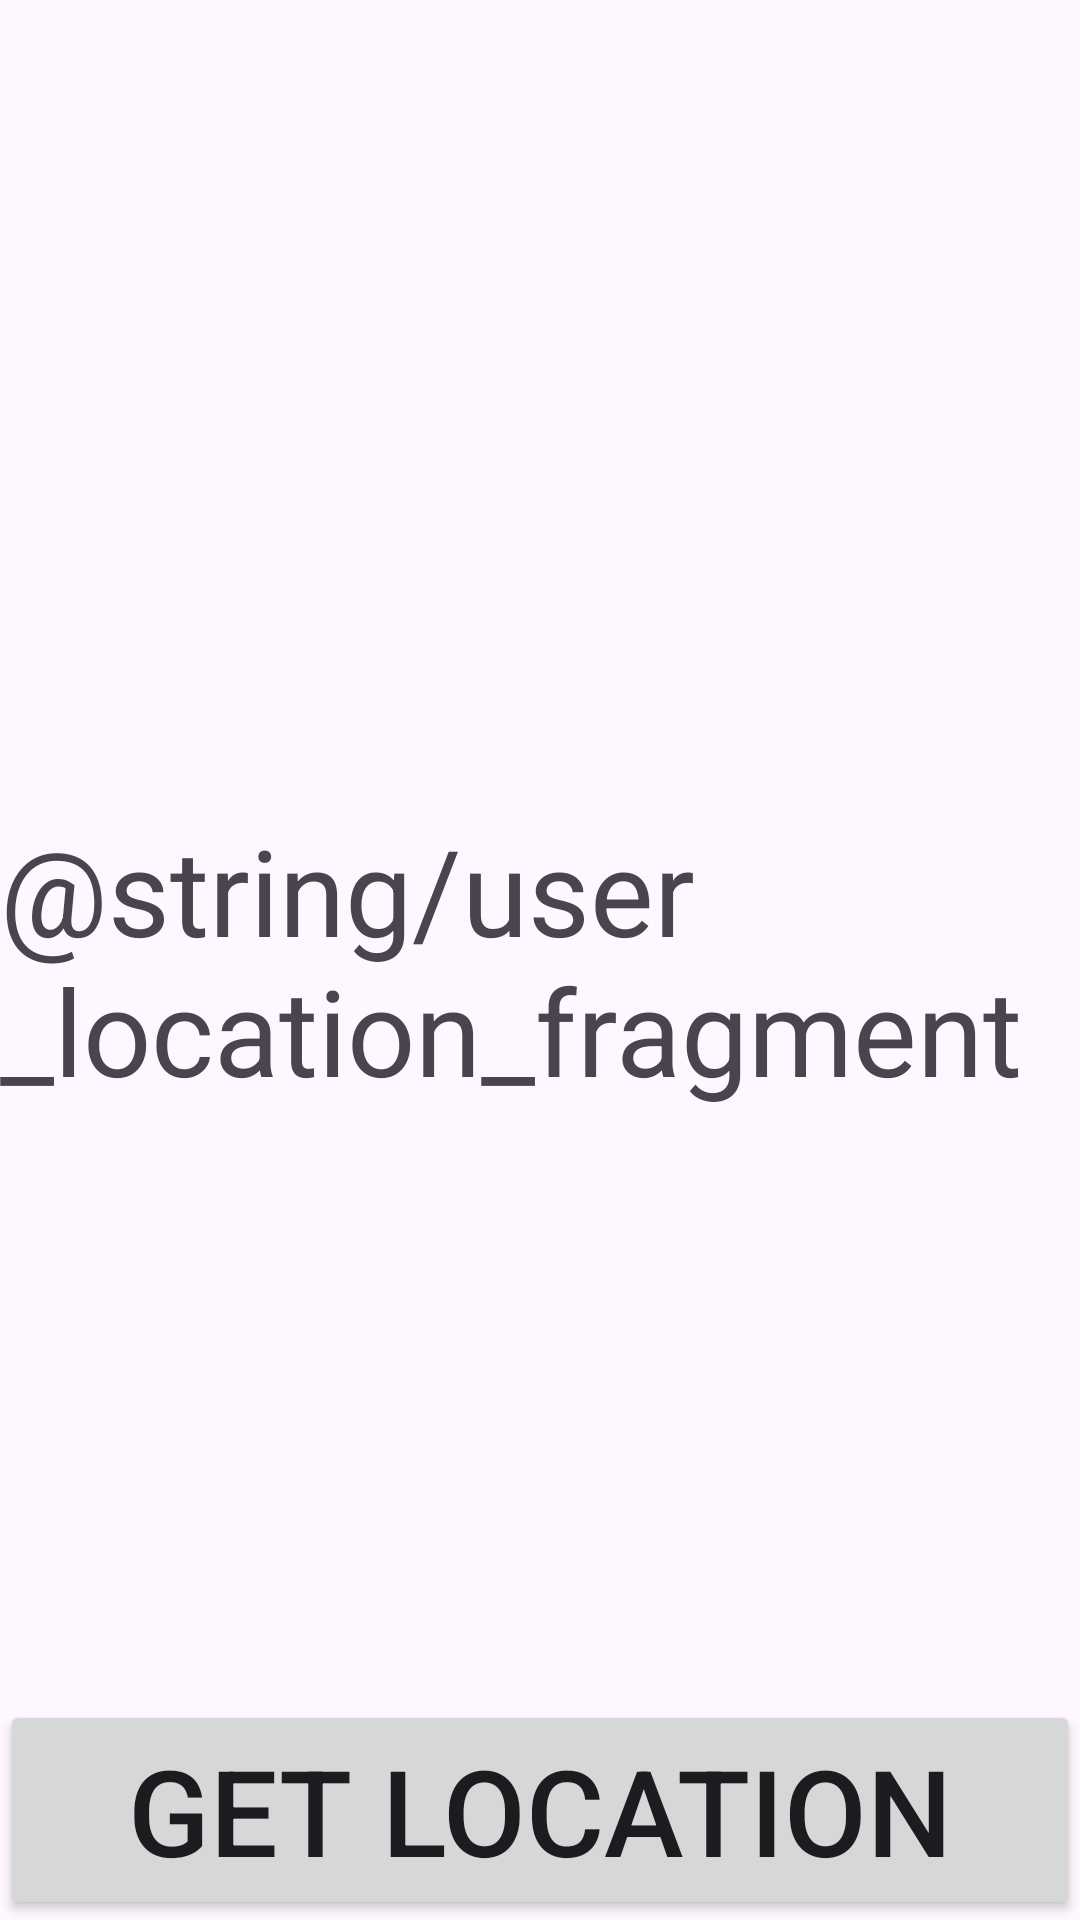

Reconstruct the res/layout file that produces this screen, plus the resources it refers to.
<!-- AndroidManifest.xml: application theme Theme.AtmoSphere -->
<!-- res/layout/fragment_user_location.xml -->
<?xml version="1.0" encoding="utf-8"?>
<androidx.constraintlayout.widget.ConstraintLayout xmlns:android="http://schemas.android.com/apk/res/android"
    xmlns:app="http://schemas.android.com/apk/res-auto"
    xmlns:tools="http://schemas.android.com/tools"
    android:layout_width="match_parent"
    android:layout_height="match_parent"
    tools:context=".presentation.fragments.UserLocationFragment">


    <TextView
        android:layout_width="match_parent"
        android:layout_height="wrap_content"
        android:text="@string/user_location_fragment"
        android:textSize="40sp"
        app:layout_constraintBottom_toBottomOf="parent"
        app:layout_constraintEnd_toEndOf="parent"
        app:layout_constraintStart_toStartOf="parent"
        app:layout_constraintTop_toTopOf="parent" />

    <Button
        android:id="@+id/getGeoLocationButton"
        android:layout_width="match_parent"
        android:layout_height="wrap_content"
        android:text="Get Location"
        android:textSize="40sp"
        app:layout_constraintBottom_toBottomOf="parent"
        app:layout_constraintEnd_toEndOf="parent"
        app:layout_constraintStart_toStartOf="parent" />

</androidx.constraintlayout.widget.ConstraintLayout>
<!-- resources referenced by this layout -->
<resources>
  <string name="user_location_fragment">User Location Fragment</string>
  <style name="Theme.AtmoSphere" parent="Base.Theme.AtmoSphere" />
  <style name="Base.Theme.AtmoSphere" parent="Theme.Material3.DayNight.NoActionBar">
          
          
      </style>
</resources>
